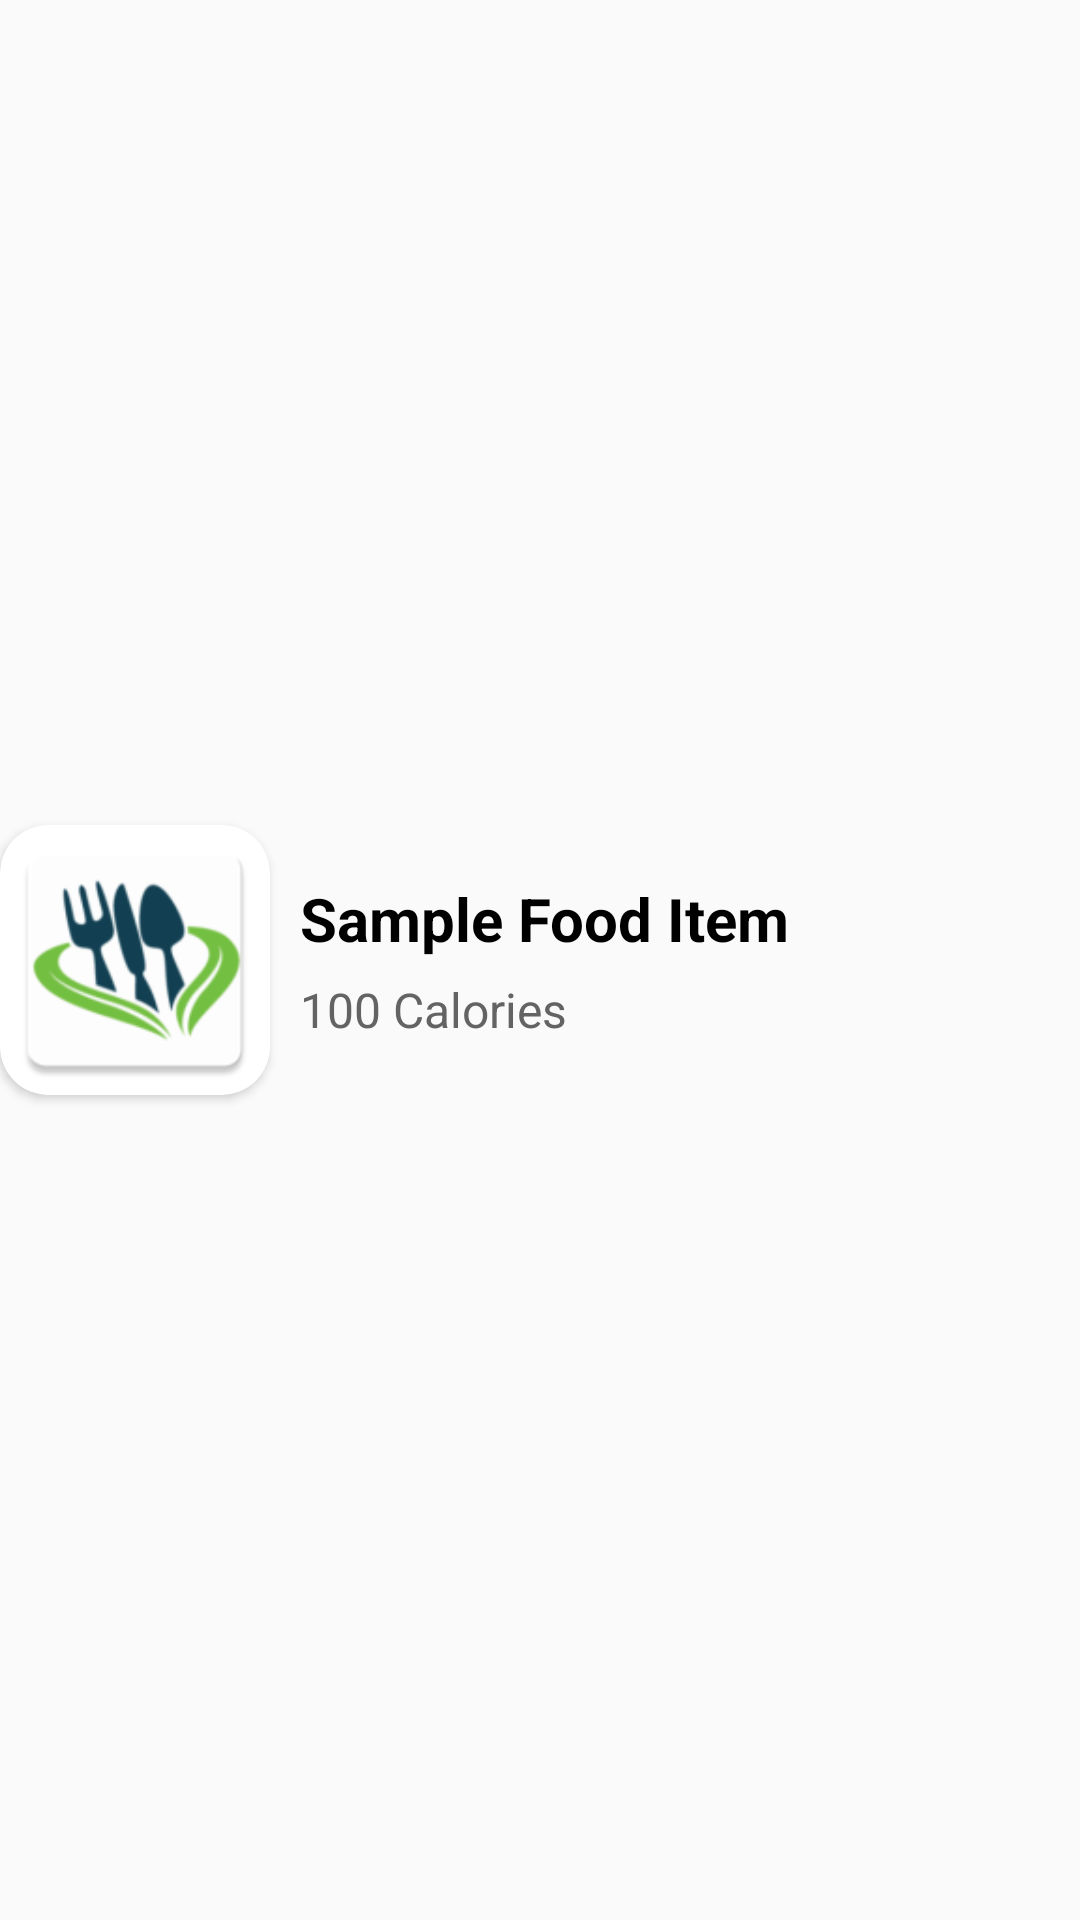

Produce the Android XML layout that renders to this screen, including the resource entries it uses.
<!-- AndroidManifest.xml: application theme Theme.DietBuddy -->
<!-- res/layout/food_item.xml -->
<?xml version="1.0" encoding="utf-8"?>
<LinearLayout xmlns:android="http://schemas.android.com/apk/res/android"
    xmlns:app="http://schemas.android.com/apk/res-auto"
    android:orientation="horizontal"
    android:gravity="center_vertical"
    android:layout_width="match_parent"
    android:layout_height="wrap_content"
    android:layout_marginHorizontal="20dp"
    android:layout_marginVertical="10dp">

    <androidx.cardview.widget.CardView
        android:layout_width="90dp"
        android:layout_height="90dp"
        app:cardCornerRadius="16dp">

        <ImageView
            android:id="@+id/iv_food_item"
            android:layout_width="match_parent"
            android:layout_height="match_parent"
            android:scaleType="fitXY"
            android:src="@mipmap/ic_launcher"/>

    </androidx.cardview.widget.CardView>

    <LinearLayout
        android:layout_width="match_parent"
        android:layout_height="wrap_content"
        android:orientation="vertical"
        android:layout_marginStart="10dp">

        <TextView
            android:id="@+id/tv_food_name"
            android:layout_width="match_parent"
            android:layout_height="wrap_content"
            android:maxLines="2"
            android:ellipsize="end"
            android:textSize="20sp"
            android:textStyle="bold"
            android:textColor="@color/black"
            android:text="Sample Food Item"/>

        <TextView
            android:id="@+id/tv_food_calories"
            android:layout_width="match_parent"
            android:layout_height="wrap_content"
            android:layout_marginTop="6dp"
            android:textSize="16sp"
            android:textColor="#636363"
            android:text="100 Calories"/>



    </LinearLayout>

</LinearLayout>
<!-- resources referenced by this layout -->
<resources>
  <color name="black">#FF000000</color>
  <!-- mipmap ic_launcher: png bitmap (mipmap-hdpi, 4035 bytes) -->
  <style name="Theme.DietBuddy" parent="Theme.AppCompat.Light.NoActionBar">
          
          <item name="colorPrimary">@color/purple_500</item>
          <item name="colorPrimaryVariant">@color/purple_700</item>
          <item name="colorOnPrimary">@color/white</item>
          
          <item name="colorSecondary">@color/teal_200</item>
          <item name="colorSecondaryVariant">@color/teal_700</item>
          <item name="colorOnSecondary">@color/black</item>
          
          <item name="android:statusBarColor" tools:targetApi="l">#FFFFFF</item>
          <item name="android:windowLightStatusBar">true</item>
          
      </style>
  <color name="purple_500">#FF6200EE</color>
  <color name="purple_700">#FF3700B3</color>
  <color name="white">#FFFFFFFF</color>
  <color name="teal_200">#FF03DAC5</color>
  <color name="teal_700">#FF018786</color>
</resources>
